Photos from the image-classification dataset "Images class" in the GitHub repository albertoranz/Final-Project-DA. Its 5 classes are: animals, exterior urban, human, interior domestic, natural soundscapes and water.

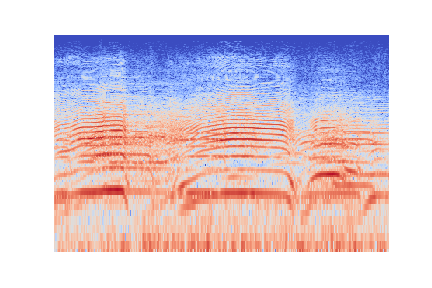
Label: animals

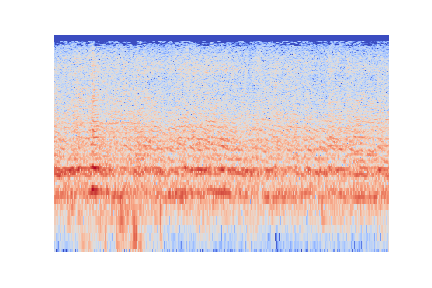
Label: animals

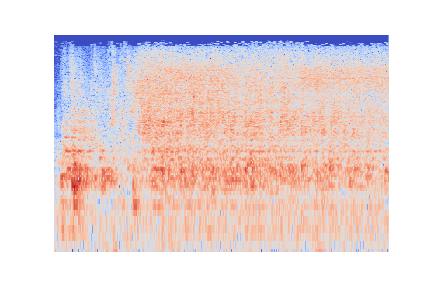
Label: natural soundscapes and water

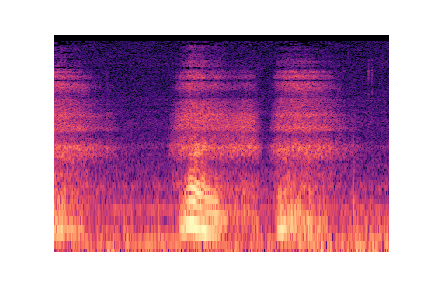
Label: human

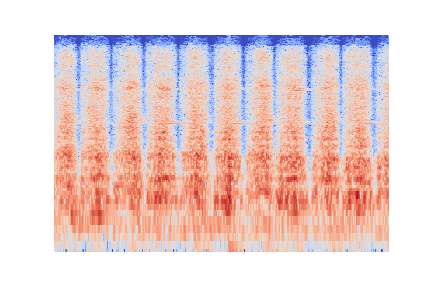
Label: exterior urban

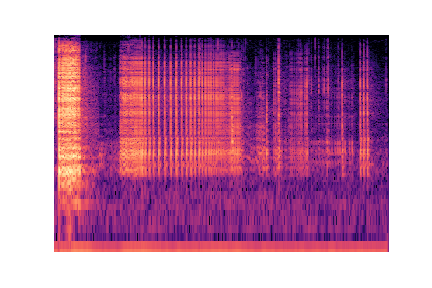
Label: interior domestic
